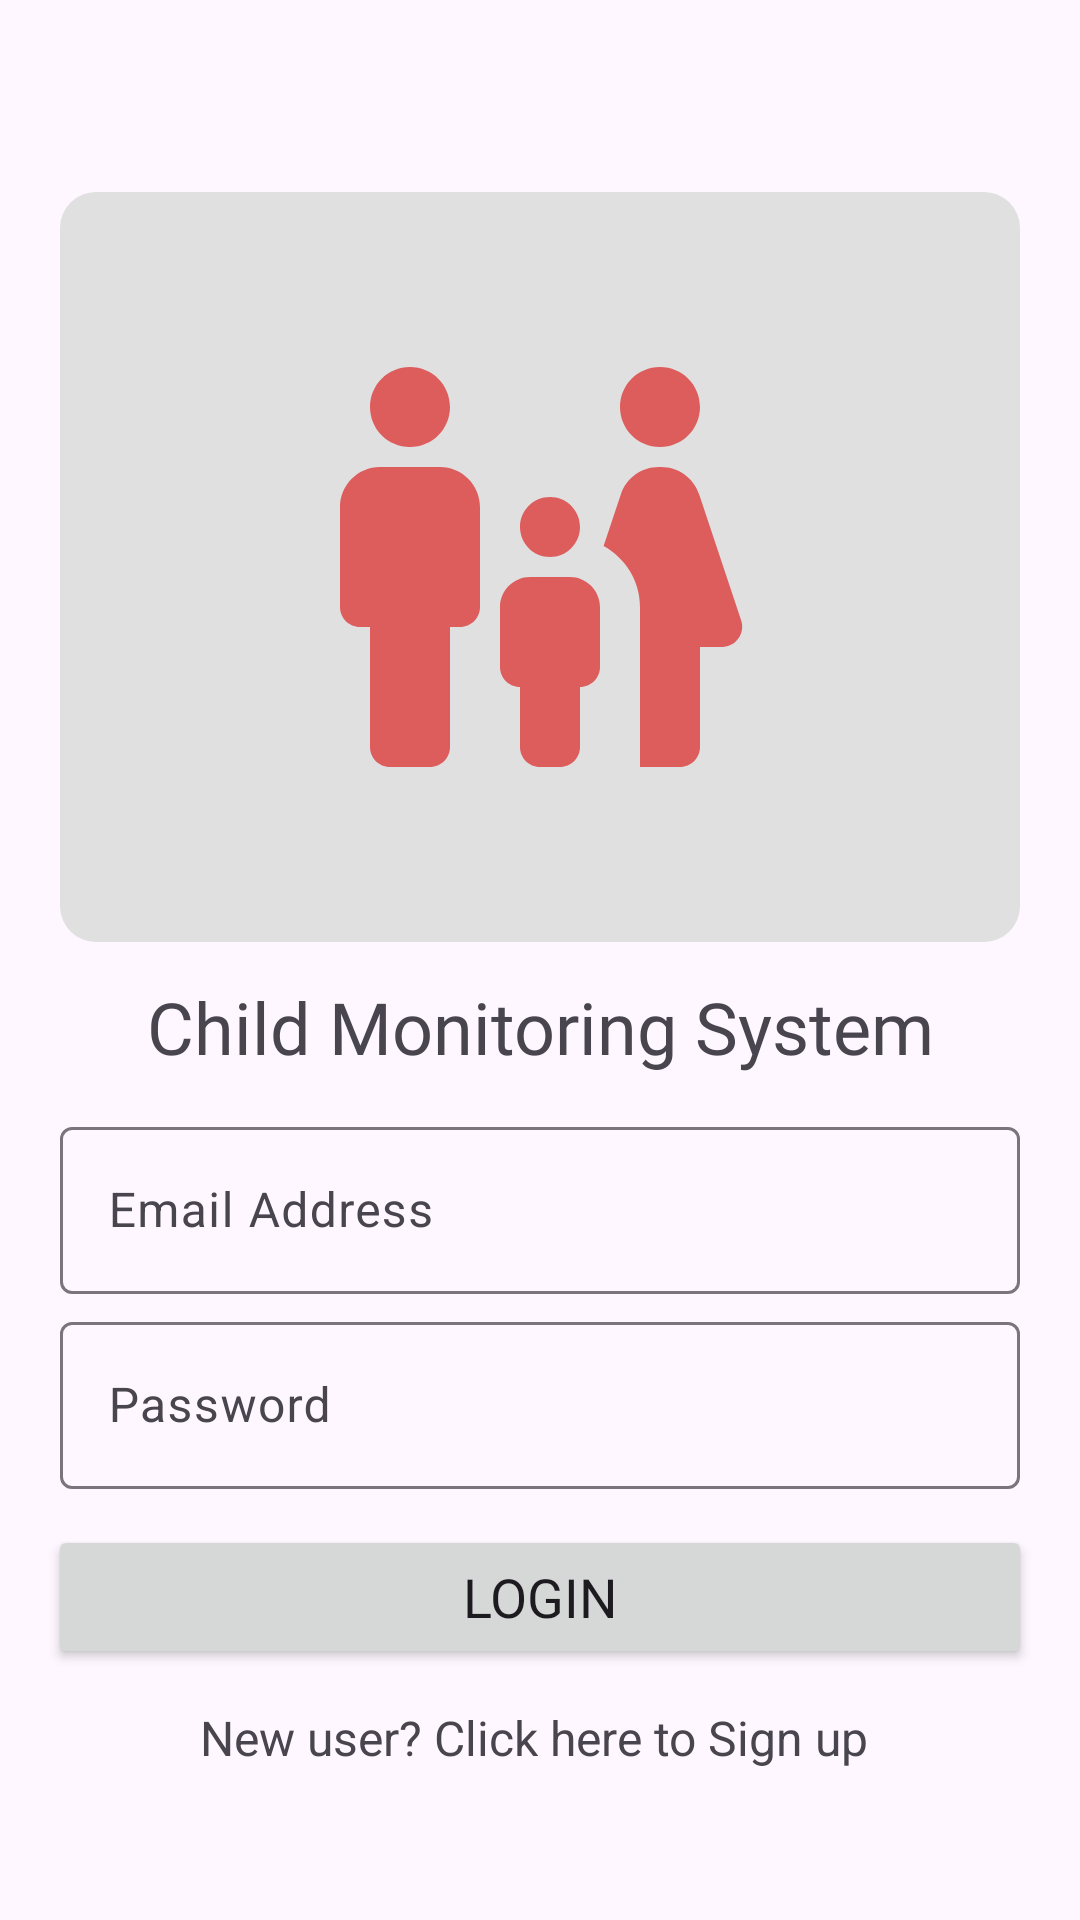

Produce the Android XML layout that renders to this screen, including the resource entries it uses.
<!-- AndroidManifest.xml: application theme Theme.MonitorChildApp -->
<!-- res/layout/activity_login.xml -->
<?xml version="1.0" encoding="utf-8"?>
<androidx.core.widget.NestedScrollView xmlns:android="http://schemas.android.com/apk/res/android"
    xmlns:app="http://schemas.android.com/apk/res-auto"
    xmlns:tools="http://schemas.android.com/tools"
    android:layout_width="match_parent"
    android:layout_height="match_parent"
    android:fillViewport="true"
    tools:context=".auth.LoginActivity">

    <LinearLayout
        android:layout_width="match_parent"
        android:layout_height="match_parent"
        android:orientation="vertical"
        android:layout_marginHorizontal="12dp"
        android:padding="4dp">

        <RelativeLayout
            android:layout_width="match_parent"
            android:layout_height="250dp"
            android:layout_marginHorizontal="4dp"
            android:background="@drawable/bg_round_dark_grey"
            android:layout_marginTop="60dp">

            <ImageView
                android:layout_width="160dp"
                android:layout_height="160dp"
                android:layout_centerVertical="true"
                android:layout_centerHorizontal="true"
                android:src="@drawable/ic_round_family"/>

        </RelativeLayout>

        <TextView
            android:layout_width="match_parent"
            android:layout_height="wrap_content"
            android:text="Child Monitoring System"
            android:gravity="center"
            android:textSize="24sp"
            android:layout_marginTop="12dp"
            android:fontFamily="@font/lato_bold"/>

        <LinearLayout
            android:id="@+id/inputFields"
            android:layout_width="match_parent"
            android:layout_height="wrap_content"
            android:orientation="vertical"
            android:paddingHorizontal="4dp"
            android:layout_marginTop="12dp">


            <com.google.android.material.textfield.TextInputLayout
                android:id="@+id/emailEt"
                android:layout_width="match_parent"
                android:layout_height="wrap_content"
                android:hint="Email Address">

                <EditText
                    android:layout_width="match_parent"
                    android:layout_height="wrap_content"
                    android:inputType="textEmailAddress" />
            </com.google.android.material.textfield.TextInputLayout>

            <com.google.android.material.textfield.TextInputLayout
                android:id="@+id/passwordEt"
                android:layout_width="match_parent"
                android:layout_height="wrap_content"
                android:hint="Password"
                android:layout_marginTop="4dp">

                <EditText
                    android:layout_width="match_parent"
                    android:layout_height="wrap_content"
                    android:inputType="textPassword" />
            </com.google.android.material.textfield.TextInputLayout>

            <com.google.android.material.textfield.TextInputLayout
                android:id="@+id/mobileNumberEt"
                android:layout_width="match_parent"
                android:layout_height="wrap_content"
                android:hint="Mobile Number"
                android:visibility="gone">

                <EditText
                    android:layout_width="match_parent"
                    android:layout_height="wrap_content"
                    android:inputType="number" />
            </com.google.android.material.textfield.TextInputLayout>

        </LinearLayout>

        <Button
            android:id="@+id/registerBtn"
            android:layout_width="match_parent"
            android:layout_height="wrap_content"
            android:layout_marginTop="12dp"
            android:text="Login"
            android:fontFamily="@font/lato_bold"
            android:textSize="18sp"/>


        <LinearLayout
            android:layout_width="match_parent"
            android:layout_height="wrap_content"
            android:layout_marginTop="12dp"
            android:visibility="visible">
            <TextView
                android:id="@+id/newUserBtn"
                android:layout_width="match_parent"
                android:layout_height="wrap_content"
                android:gravity="center"
                android:textSize="16sp"
                android:text="New user? Click here to Sign up "/>
        </LinearLayout>

    </LinearLayout>

</androidx.core.widget.NestedScrollView>
<!-- resources referenced by this layout -->
<resources>
  <!-- drawable bg_round_dark_grey (drawable) -->
  <?xml version="1.0" encoding="utf-8"?>
  <shape xmlns:android="http://schemas.android.com/apk/res/android">
  
      <solid android:color="@color/md_grey_300" />
      <corners android:radius="12dp"/>
  
  </shape>
  <!-- drawable ic_round_family (drawable) -->
  <vector android:height="24dp" android:tint="#DD5C5C"
      android:viewportHeight="24" android:viewportWidth="24"
      android:width="24dp" xmlns:android="http://schemas.android.com/apk/res/android">
      <path android:fillColor="@android:color/white" android:pathData="M16,4c0,-1.11 0.89,-2 2,-2s2,0.89 2,2s-0.89,2 -2,2S16,5.11 16,4zM20,21v-5h1.11c0.68,0 1.16,-0.67 0.95,-1.32l-2.1,-6.31C19.68,7.55 18.92,7 18.06,7h-0.12c-0.86,0 -1.63,0.55 -1.9,1.37l-0.86,2.58C16.26,11.55 17,12.68 17,14v8h2C19.55,22 20,21.55 20,21zM12.5,11.5c0.83,0 1.5,-0.67 1.5,-1.5s-0.67,-1.5 -1.5,-1.5S11,9.17 11,10S11.67,11.5 12.5,11.5zM5.5,6c1.11,0 2,-0.89 2,-2s-0.89,-2 -2,-2s-2,0.89 -2,2S4.39,6 5.5,6zM7.5,21v-6H8c0.55,0 1,-0.45 1,-1V9c0,-1.1 -0.9,-2 -2,-2H4C2.9,7 2,7.9 2,9v5c0,0.55 0.45,1 1,1h0.5v6c0,0.55 0.45,1 1,1h2C7.05,22 7.5,21.55 7.5,21zM10,14v3c0,0.55 0.45,1 1,1h0v3c0,0.55 0.45,1 1,1h1c0.55,0 1,-0.45 1,-1v-3h0c0.55,0 1,-0.45 1,-1v-3c0,-0.82 -0.68,-1.5 -1.5,-1.5h-2C10.68,12.5 10,13.18 10,14"/>
  </vector>
  <style name="Theme.MonitorChildApp" parent="Base.Theme.MonitorChildApp" />
  <color name="md_grey_300">#E0E0E0</color>
  <style name="Base.Theme.MonitorChildApp" parent="Theme.Material3.Light.NoActionBar">
          
          
      </style>
</resources>
